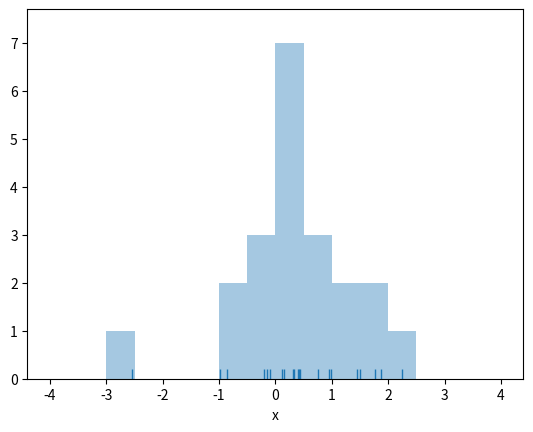

This chart was generated by the following Python code:
# 기술통계
import numpy as np
import scipy as sp
import seaborn as sns
import matplotlib.pyplot as plt

np.random.seed(0)

x = np.random.normal(size=21)
print(x)

bins = np.linspace(-4, 4, 17)
sns.distplot(x, rug=True, kde=False, bins=bins)
plt.xlabel('x')
plt.show()

print('sample mean = {}'.format(np.mean(x)))
print('sample median = {}'.format(np.median(x)))

ns, bin_edges = np.histogram(x, bins=bins)
m_bin = np.argmax(ns)

print('sample mode range = {}~{}'.format(bins[m_bin], bins[m_bin + 1]))
print('sample variance = {}'.format(np.var(x)))
print('sample standard deviation = {}'.format(np.std(x)))
print('sample skewness = {}'.format(sp.stats.skew(x)))
print('sample kurtosis = {}'.format(sp.stats.kurtosis(x)))